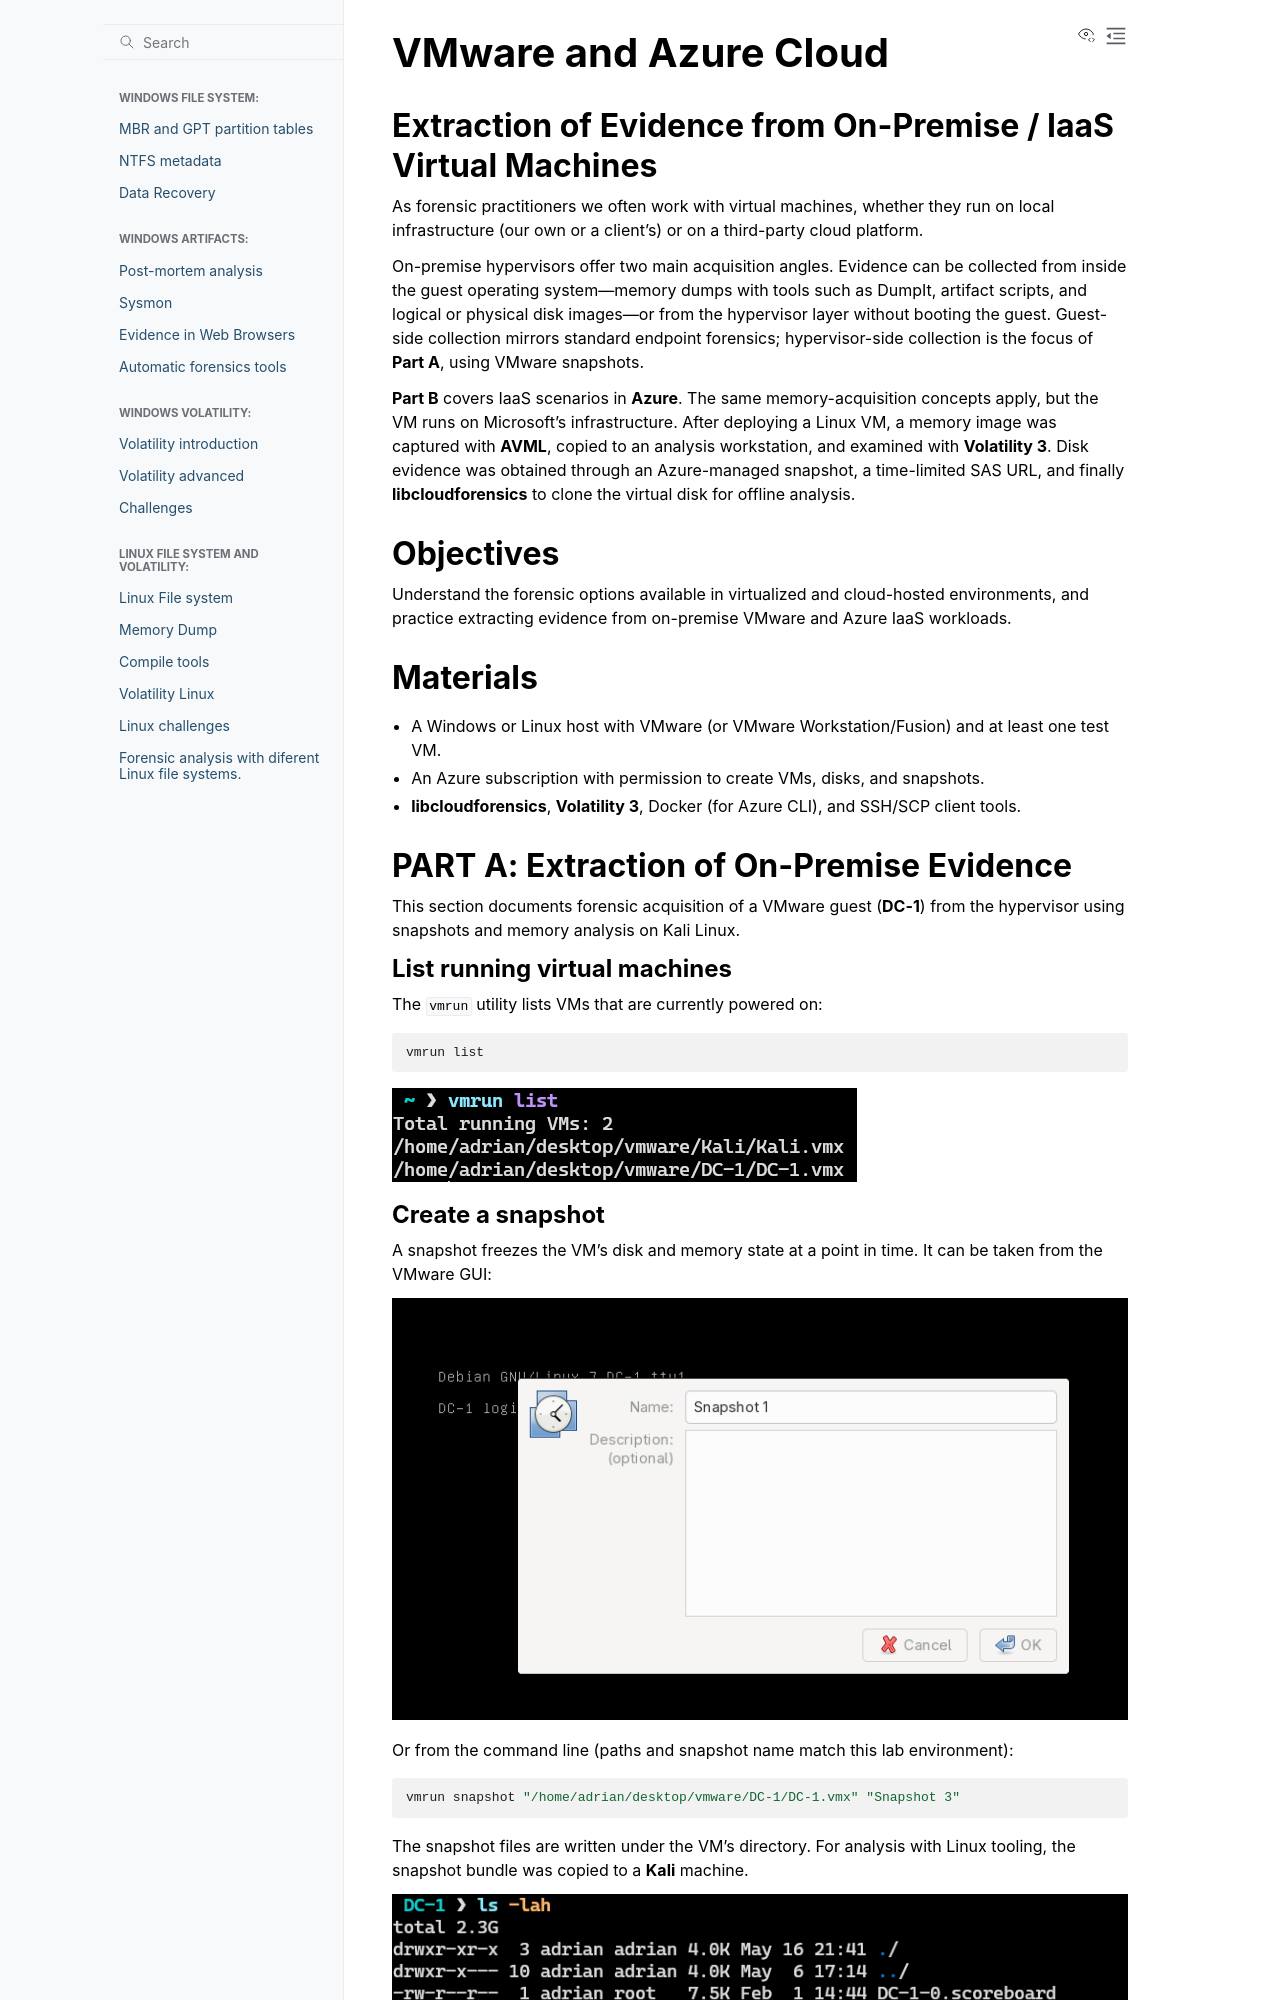

repository: PumukyDev/digital-forensics-notes · page: cloud/exercise2/exercise2.html · generator: sphinx

# VMware and Azure Cloud

## Extraction of Evidence from On-Premise / IaaS Virtual Machines

As forensic practitioners we often work with virtual machines, whether they run on local infrastructure (our own or a client’s) or on a third-party cloud platform.

On-premise hypervisors offer two main acquisition angles. Evidence can be collected from inside the guest operating system—memory dumps with tools such as DumpIt, artifact scripts, and logical or physical disk images—or from the hypervisor layer without booting the guest. Guest-side collection mirrors standard endpoint forensics; hypervisor-side collection is the focus of **Part A**, using VMware snapshots.

**Part B** covers IaaS scenarios in **Azure**. The same memory-acquisition concepts apply, but the VM runs on Microsoft’s infrastructure. After deploying a Linux VM, a memory image was captured with **AVML**, copied to an analysis workstation, and examined with **Volatility 3**. Disk evidence was obtained through an Azure-managed snapshot, a time-limited SAS URL, and finally **libcloudforensics** to clone the virtual disk for offline analysis.
